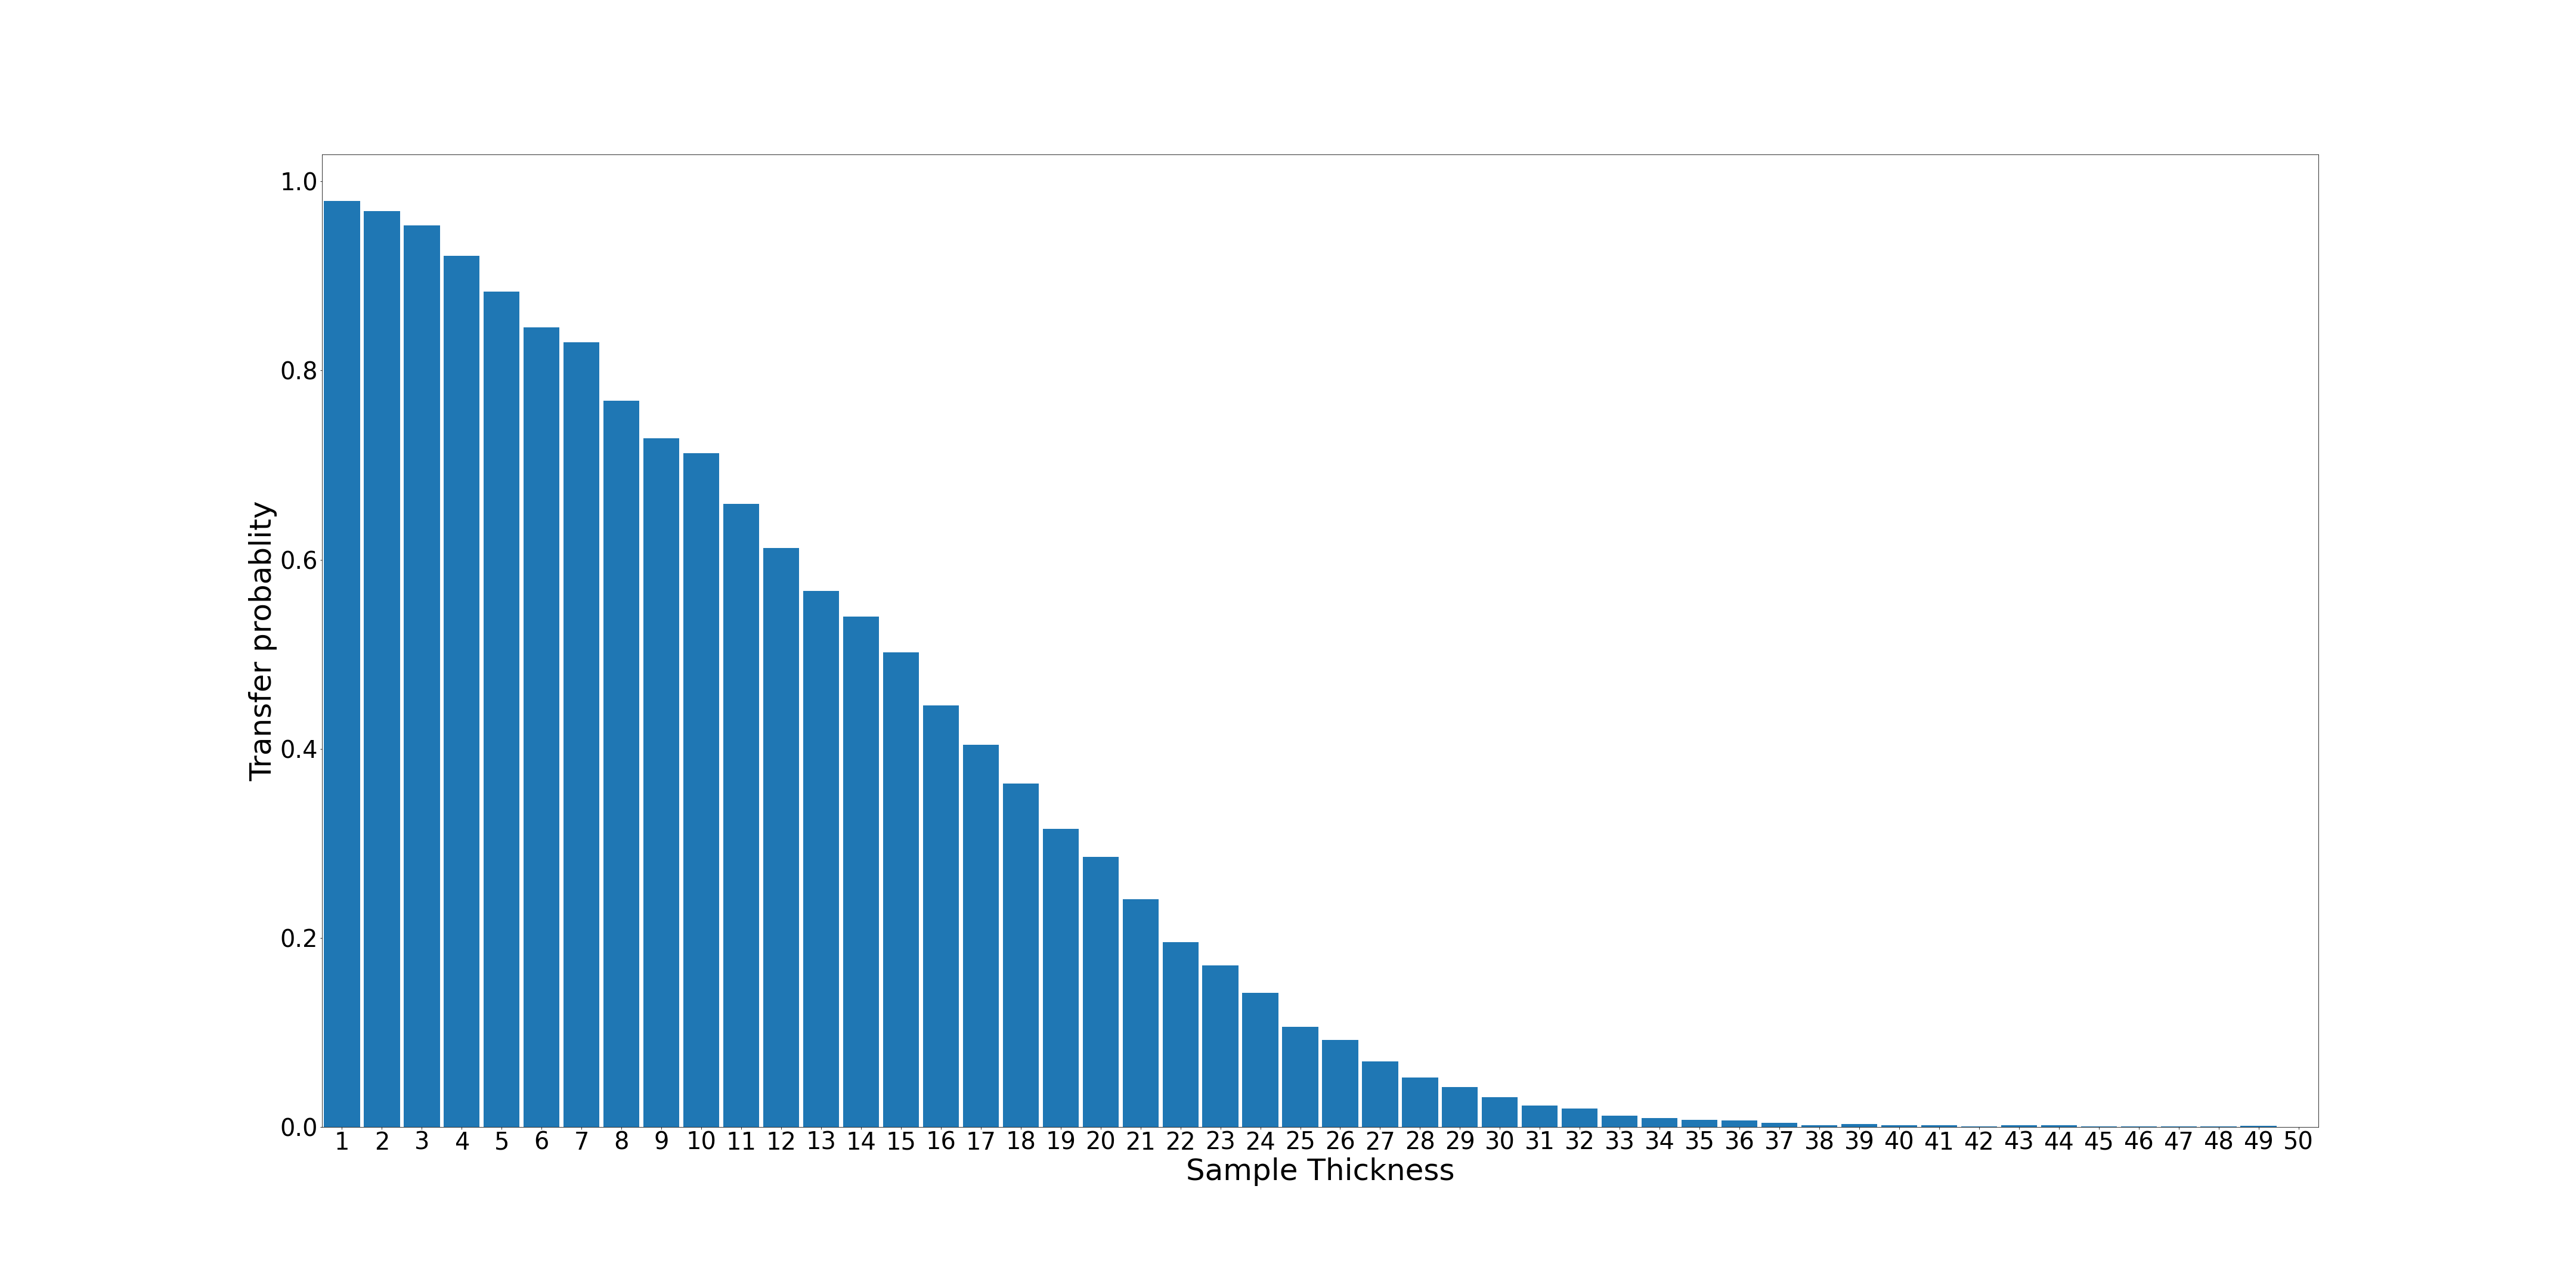

Values plotted in this chart, from the file beside it:
1; 4897; 0.9794
2; 4842; 0.9684
3; 4768; 0.9536
4; 4606; 0.9212
5; 4418; 0.8836
6; 4229; 0.8458
7; 4149; 0.8298
8; 3841; 0.7682
9; 3641; 0.7282
10; 3564; 0.7128
11; 3295; 0.659
12; 3061; 0.6122
13; 2834; 0.5668
14; 2698; 0.5396
15; 2511; 0.5022
16; 2230; 0.446
17; 2022; 0.4044
18; 1817; 0.3634
19; 1578; 0.3156
20; 1427; 0.2854
21; 1206; 0.2412
22; 976; 0.1952
23; 855; 0.171
24; 709; 0.1418
25; 531; 0.1062
26; 460; 0.092
27; 346; 0.0692
28; 263; 0.0526
29; 212; 0.0424
30; 158; 0.0316
31; 114; 0.0228
32; 97; 0.0194
33; 59; 0.0118
34; 47; 0.0094
35; 38; 0.0076
36; 35; 0.007
37; 23; 0.0046
38; 11; 0.0022
39; 15; 0.003
40; 8; 0.0016
41; 9; 0.0018
42; 3; 0.0006
43; 10; 0.002
44; 9; 0.0018
45; 3; 0.0006
46; 2; 0.0004
47; 4; 0.0008
48; 3; 0.0006
49; 5; 0.001
50; 0; 0.0
